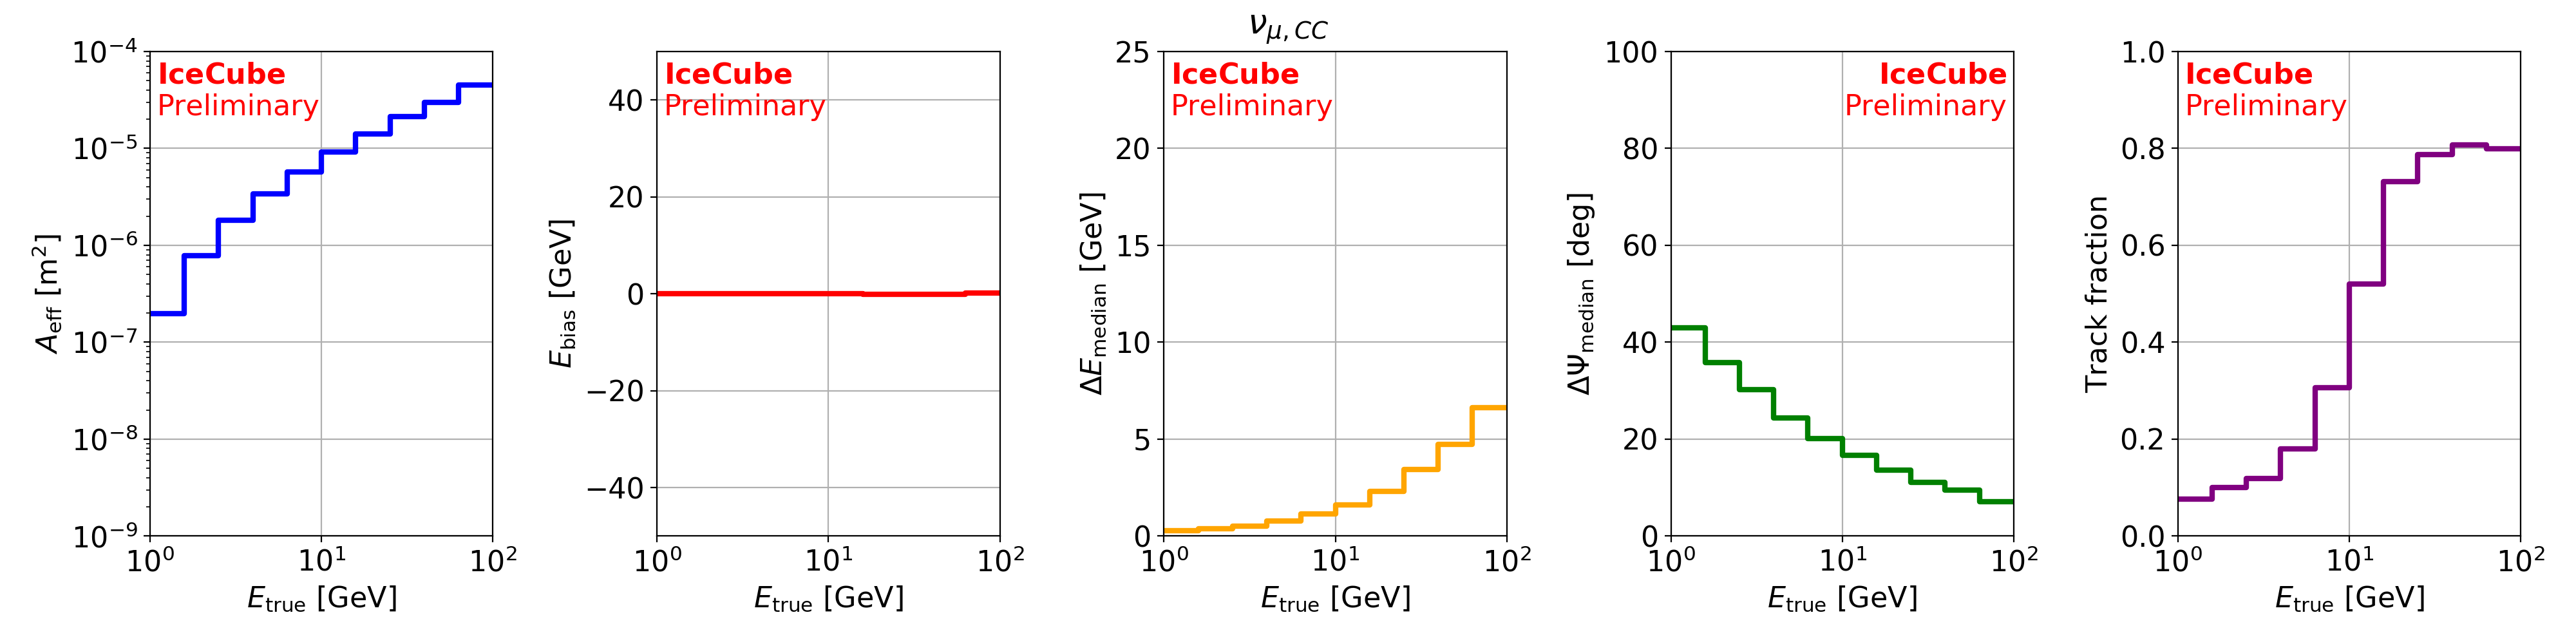

The file beside this chart, header and first rows:
Emin [GeV], Emax [GeV], Aeff [m^2], Ebias [GeV], |dE| [GeV], dPsi [deg], TrackFraction
1, 1.58, 1.96e-07, 0.017, 0.274, 42.9, 0.0767
1.58, 2.51, 7.81e-07, 0.00331, 0.384, 35.8, 0.0997
2.51, 3.98, 1.82e-06, 0.00744, 0.524, 30.3, 0.118
3.98, 6.31, 3.41e-06, -0.00532, 0.782, 24.4, 0.18
6.31, 10, 5.68e-06, 0.00513, 1.13, 20.1, 0.306
10, 15.8, 9.14e-06, -0.000393, 1.61, 16.6, 0.521
15.8, 25.1, 1.42e-05, -0.0442, 2.3, 13.6, 0.731
25.1, 39.8, 2.12e-05, -0.0726, 3.43, 11.1, 0.787
39.8, 63.1, 3e-05, -0.0964, 4.72, 9.51, 0.808
63.1, 100, 4.5e-05, 0.178, 6.63, 7.11, 0.8
